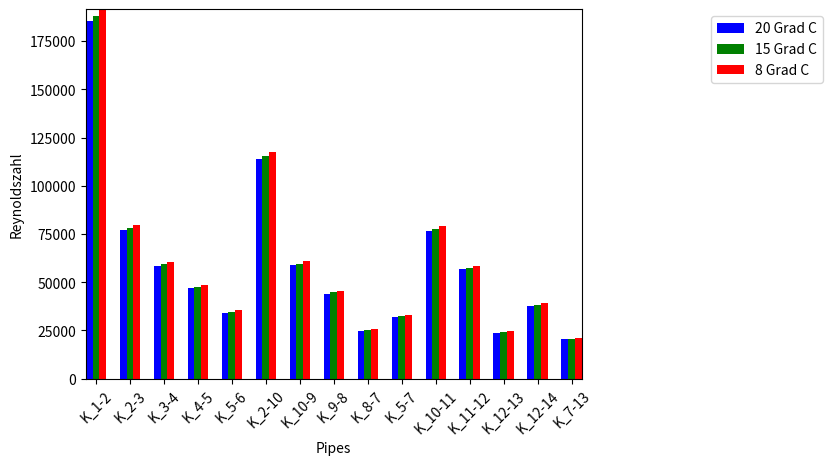

Python code for this plot:
import numpy as np
import matplotlib.pyplot as plt

N = 15
ind = np.arange(N)

#values of reynolds



t_20 = ([185233.9588537 ,  77175.70725153,  58645.01006703,  46860.71327594,
        34243.09290595, 113692.58334163,  58878.21724542,  44082.26983561,
        24825.31883995,  31810.95232763,  76545.303485  ,  56700.37245763,
        23678.01923016,  37784.22298257,  20348.81450605])

t_15 = ([187825.8800785 ,  78257.20764469,  59467.2161729 ,  47518.02537879,
        34722.24586394, 115282.11107709,  59702.9781244 ,  44700.21969068,
        25174.18561444,  32258.74760486,  77613.87714482,  57491.26216439,
        24005.17008631,  38312.92587332,  20637.71745304])


t_8 = ([191571.57363722,  79820.13115988,  60655.42268959,  48467.93668839,
        35414.68980522, 117579.20216806,  60894.87635797,  45593.2471452 ,
        25678.3506511 ,  32905.87883777,  79158.11353727,  58634.20588469,
        24477.94276219,  39076.97649084,  21055.22984453])

ax = plt.subplot(111)

rects1 = ax.bar(ind-0.2, t_20, width=0.2, color='b', align='center')
rects2 = ax.bar(ind, t_15, width=0.2, color='g', align='center')
rects3 = ax.bar(ind+0.2, t_8, width=0.2, color='r', align='center')
labels = ('K_1-2', 'K_2-3', 'K_3-4', 'K_4-5', 'K_5-6', 'K_2-10', 'K_10-9', 'K_9-8', 'K_8-7', 'K_5-7', 'K_10-11', 'K_11-12', 'K_12-13', 'K_12-14', 'K_7-13')


plt.xticks(np.arange(15), labels, rotation=45)
plt.autoscale(tight=True)


plt.xlabel('Pipes')
plt.ylabel('Reynoldszahl')


plt.legend( (rects1[0], rects2[0], rects3[0]), ('20 Grad C', '15 Grad C', '8 Grad C'), bbox_to_anchor=(1.5, 1), loc='upper right' )

plt.show()
